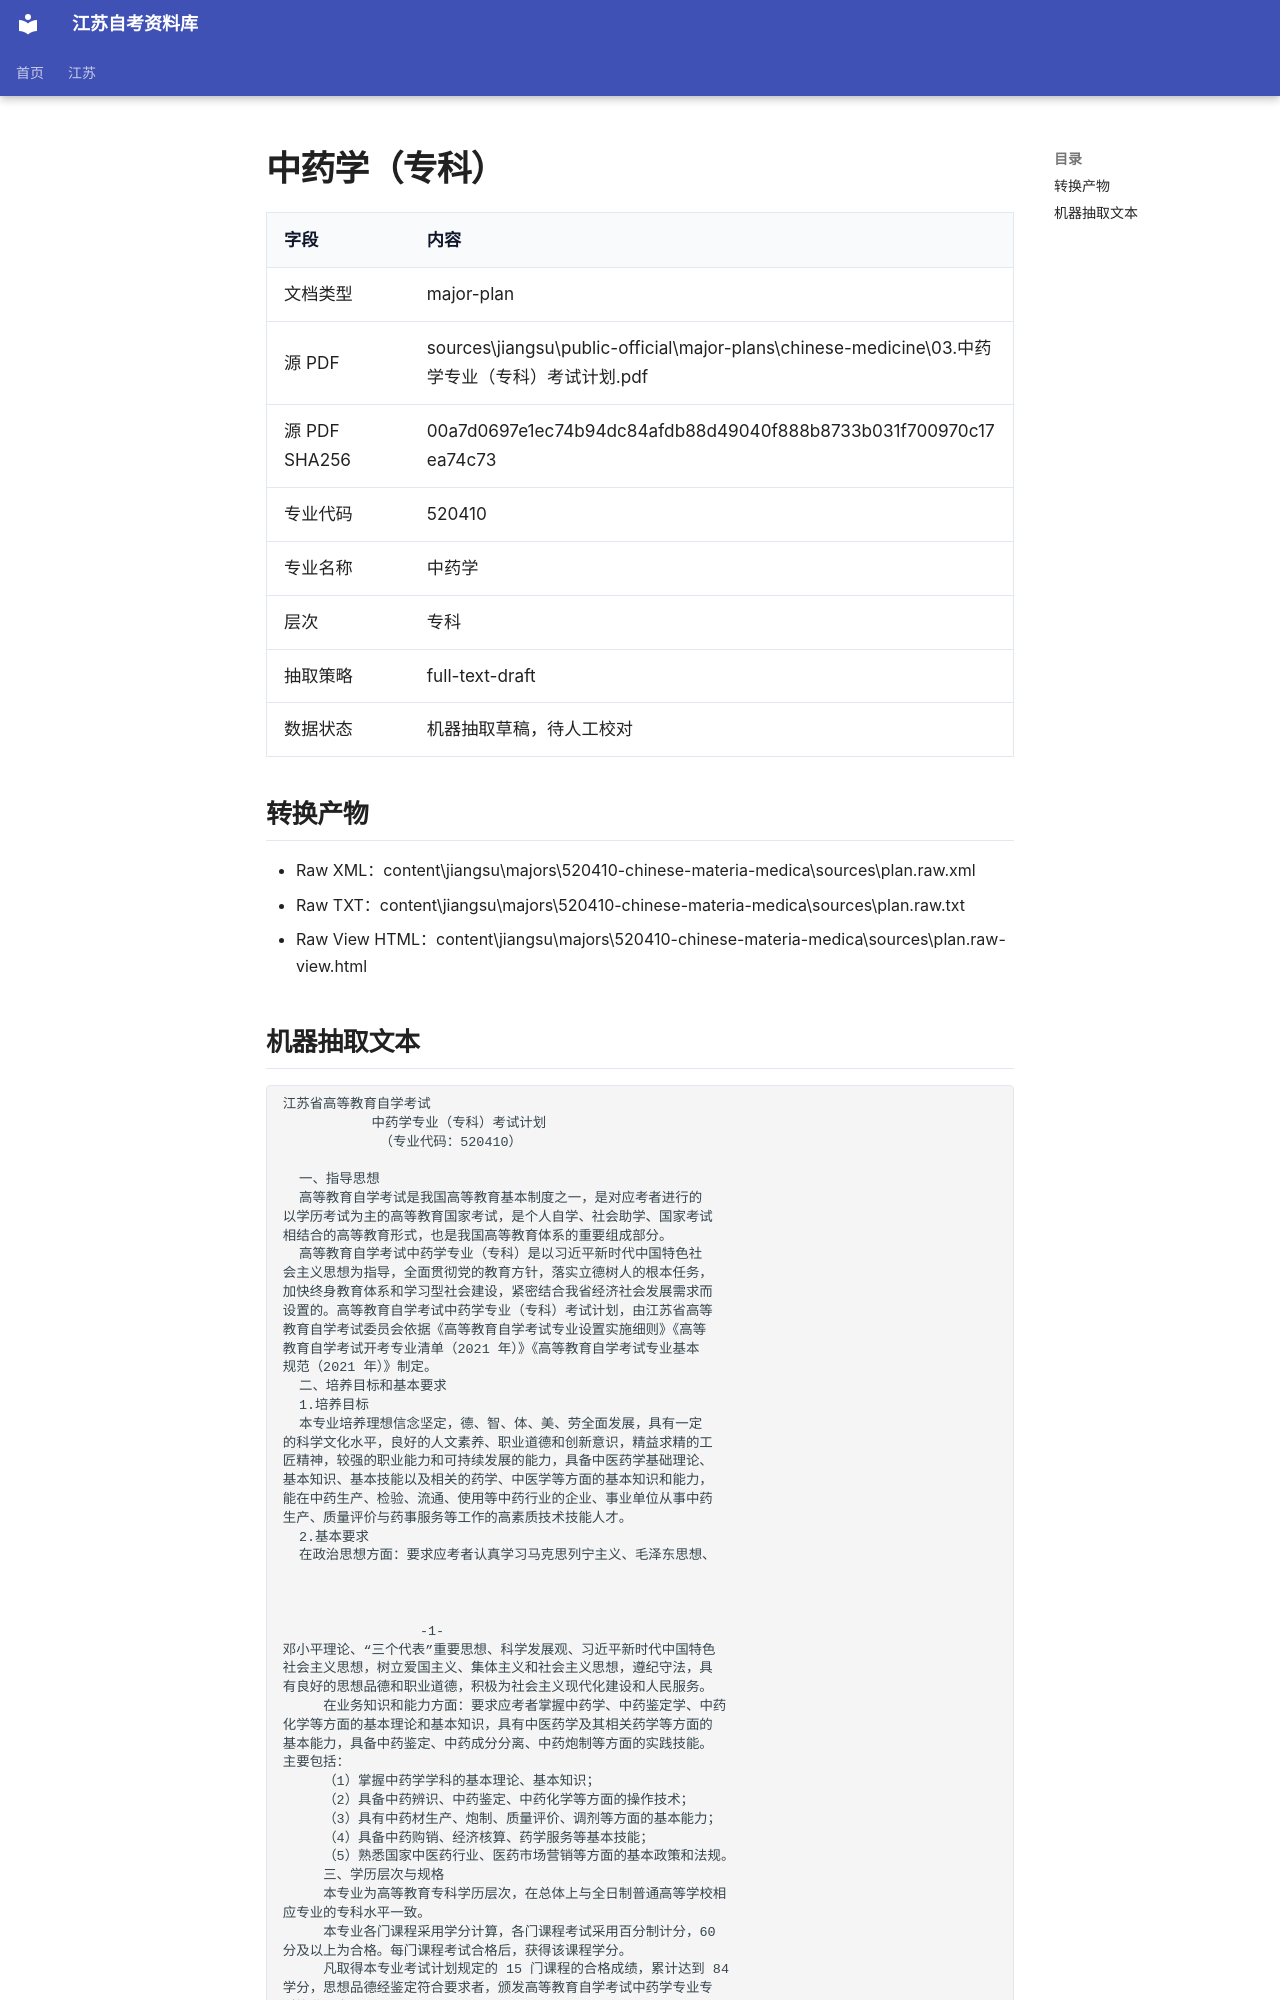

repository: SuperCatQR/jiangsu-zikao-aio · page: jiangsu/majors/520410-chinese-materia-medica/sources/plan.extracted/index.html · generator: mkdocs

# 中药学（专科）

| 字段 | 内容 |
| --- | --- |
| 文档类型 | major-plan |
| 源 PDF | sources\jiangsu\public-official\major-plans\chinese-medicine\03.中药学专业（专科）考试计划.pdf |
| 源 PDF SHA256 | 00a7d0697e1ec74b94dc84afdb88d49040f888b8733b031f700970c17ea74c73 |
| 专业代码 | 520410 |
| 专业名称 | 中药学 |
| 层次 | 专科 |
| 抽取策略 | full-text-draft |
| 数据状态 | 机器抽取草稿，待人工校对 |

## 转换产物

- Raw XML：content\jiangsu\majors\520410-chinese-materia-medica\sources\plan.raw.xml
- Raw TXT：content\jiangsu\majors\520410-chinese-materia-medica\sources\plan.raw.txt
- Raw View HTML：content\jiangsu\majors\520410-chinese-materia-medica\sources\plan.raw-view.html
